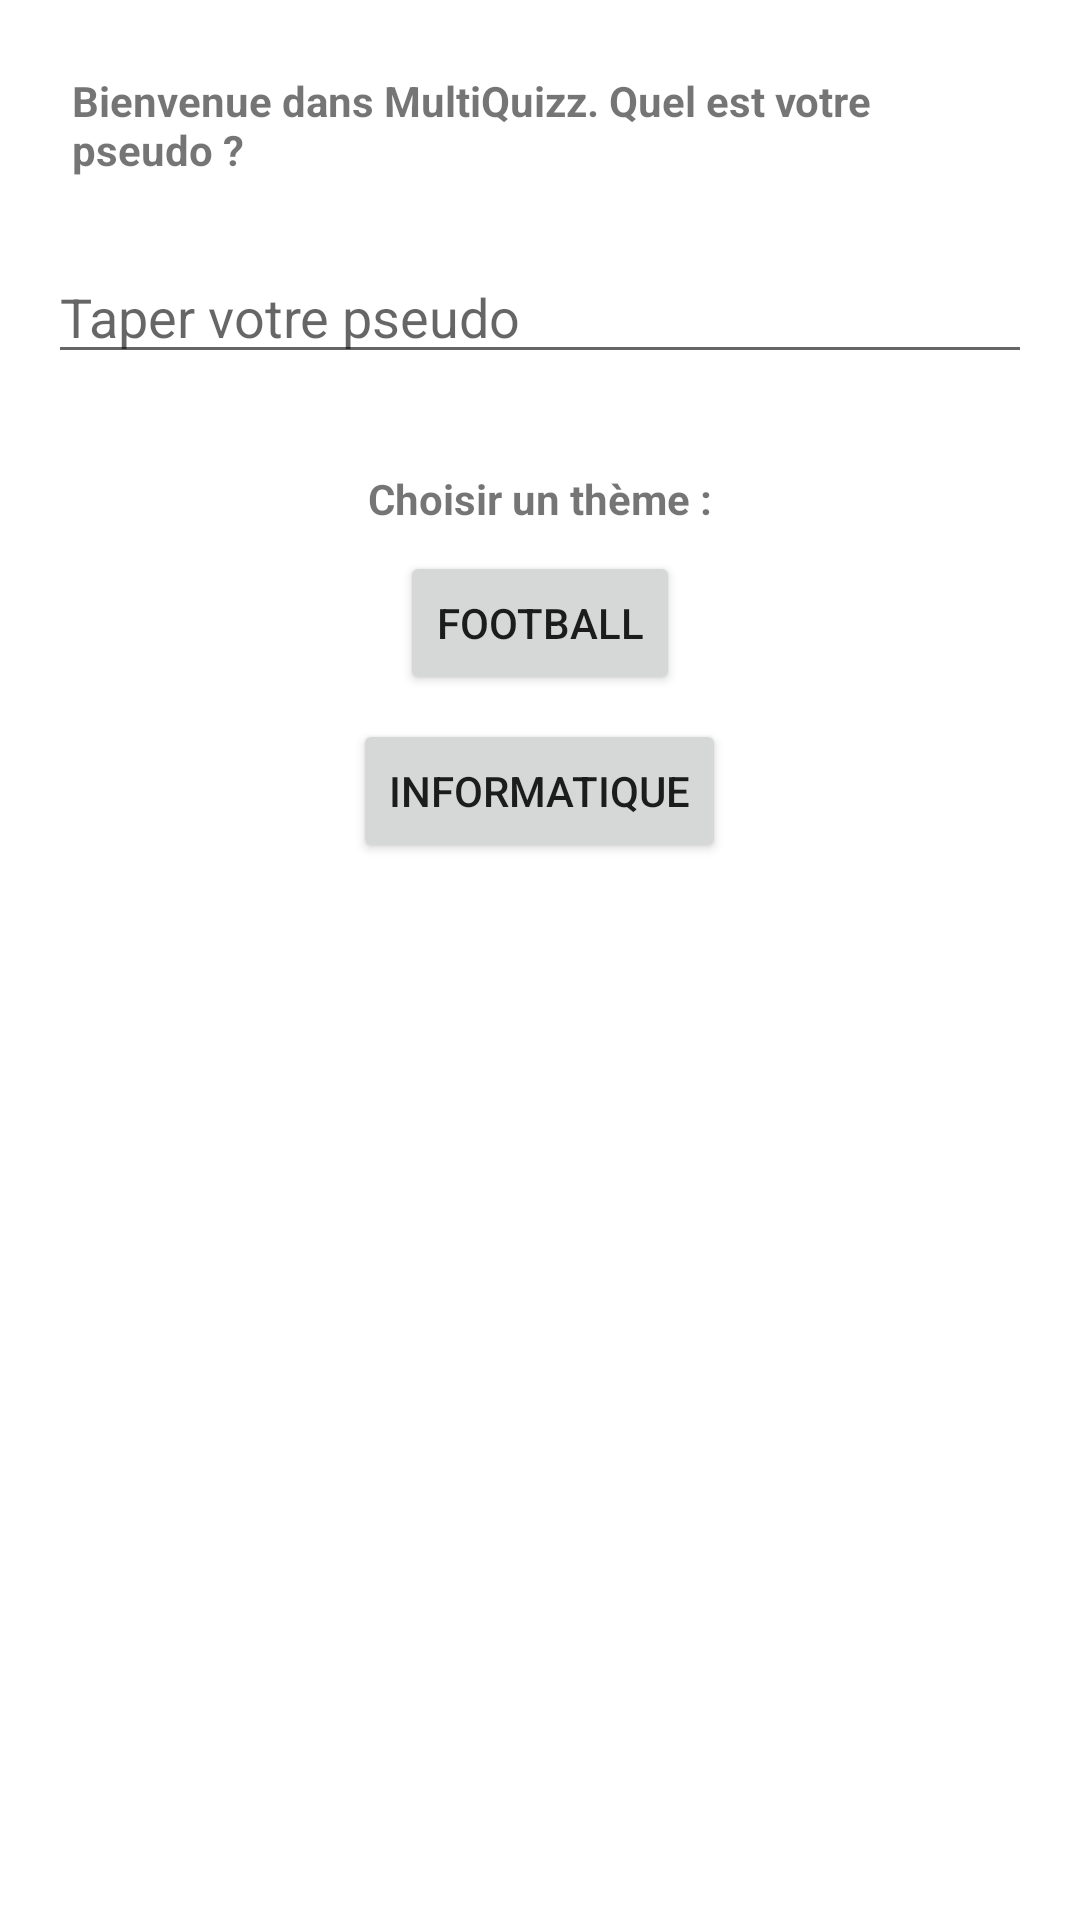

Android layout source for this screen:
<!-- AndroidManifest.xml: application theme Theme.FirstApplication -->
<!-- res/layout/activity_main.xml -->
<?xml version="1.0" encoding="utf-8"?>
<LinearLayout
    xmlns:android="http://schemas.android.com/apk/res/android"
    xmlns:tools="http://schemas.android.com/tools"
    android:layout_width="match_parent"
    android:layout_height="match_parent"
    android:orientation="vertical"
    tools:context=".controller.MainActivity">

    <TextView
        android:id="@+id/main_textview"
        android:layout_width="wrap_content"
        android:layout_height="wrap_content"
        android:layout_margin="16dp"
        android:padding="8dp"
        android:textStyle="bold"
        android:text="@string/bienvenue_dans_topquiz_quel_est_votre_pr_nom" />


    <EditText
        android:id="@+id/main_EditText"
        android:layout_width="match_parent"
        android:layout_height="wrap_content"
        android:layout_marginStart="16dp"
        android:layout_marginEnd="16dp"
        android:hint="@string/taper_votre_pr_nom" />

    <TextView
        android:id="@+id/theme_textview"
        android:layout_width="wrap_content"
        android:layout_height="wrap_content"
        android:layout_marginTop="32dp"
        android:textStyle="bold"
        android:layout_gravity="center"
        android:text="@string/choisir_un_th_me" />

    <Button
        android:id="@+id/football_Button"
        android:layout_width="wrap_content"
        android:layout_height="wrap_content"
        android:text="@string/football"
        android:layout_gravity="center"
        android:layout_marginTop="8dp"/>

    <Button
        android:id="@+id/informatique_Button"
        android:layout_width="wrap_content"
        android:layout_height="wrap_content"
        android:text="@string/informatique"
        android:layout_gravity="center"
        android:layout_marginTop="8dp"/>

    <TextView
        android:id="@+id/classement"
        android:layout_width="wrap_content"
        android:layout_height="wrap_content"
        android:layout_gravity="center"
        android:layout_margin="16dp"
        android:padding="16dp"
        android:textStyle="bold"
        tools:text="Classement" />

    <Button
        android:id="@+id/Quitter"
        android:layout_width="wrap_content"
        android:layout_height="wrap_content"
        android:layout_marginTop="135pt"
        android:layout_gravity="center"
        android:text="@string/quitter"/>




</LinearLayout>
<!-- resources referenced by this layout -->
<resources>
  <string name="bienvenue_dans_topquiz_quel_est_votre_pr_nom">Bienvenue dans MultiQuizz. Quel est votre pseudo ?</string>
  <string name="choisir_un_th_me">Choisir un thème :</string>
  <string name="football">Football</string>
  <string name="informatique">Informatique</string>
  <string name="quitter">Quitter</string>
  <string name="taper_votre_pr_nom">Taper votre pseudo</string>
  <style name="Theme.FirstApplication" parent="Theme.MaterialComponents.DayNight.DarkActionBar">
          
          <item name="colorPrimary">@color/darkred</item>
          <item name="colorPrimaryVariant">@color/darkred</item>
          <item name="colorOnPrimary">@color/white</item>
          
          <item name="colorSecondary">@color/teal_200</item>
          <item name="colorSecondaryVariant">@color/teal_700</item>
          <item name="colorOnSecondary">@color/black</item>
          
          <item name="android:statusBarColor" tools:targetApi="l">?attr/colorPrimaryVariant</item>
          
      </style>
  <color name="darkred">#BB1205</color>
  <color name="white">#FFFFFFFF</color>
  <color name="teal_200">#FF03DAC5</color>
  <color name="teal_700">#FF018786</color>
  <color name="black">#FF000000</color>
</resources>
